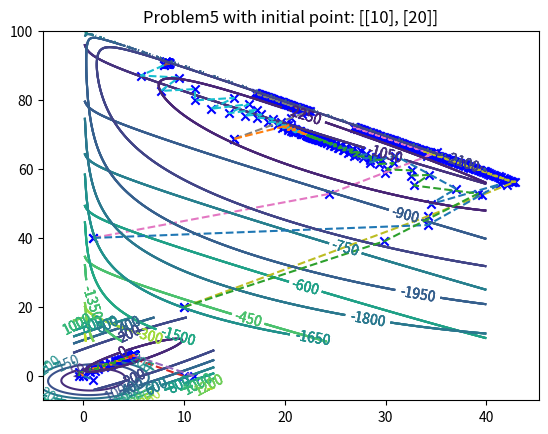

The matplotlib source for this figure:
#!/usr/bin/env python
# coding: utf-8

# In[1]:


import matplotlib.pyplot as plt
import numpy as np
get_ipython().run_line_magic('matplotlib', 'inline')


# In[2]:


def functionValue(problem,x,theta):
    if problem==2:
        value=5*np.power(x[0][0],2)+5*np.power(x[1][0],2)-x[0][0]*x[1][0]-11*x[0][0]+11*x[1][0]+11
    elif problem==3:
        value=5*np.power(x[0][0],2)+5*np.power(x[1][0],2)-9*x[0][0]*x[1][0]+4*x[0][0]-15*x[1][0]+13
    elif problem==4:
        value=5*np.power(x[0][0],2)+20*np.power(x[1][0],2)+(3/2)*np.power(x[2][0],2)-18*x[0][0]*x[1][0]+2*x[0][0]*x[2][0]-x[1][0]*x[2][0]+12*x[0][0]-47*x[1][0]-8*x[2][0]
    elif problem==5:
        value=-9*x[0][0]-10*x[1][0]+theta*(-np.log(100-x[0][0]-x[1][0])-np.log(x[0][0])-np.log(x[1][0])-np.log(50-x[0][0]+x[1][0]))
    return value


# In[3]:


def createQq(problem):
    if problem==2:
        Q=np.array([
            [10,-1],
            [-1,10]
        ])
        q=np.array([
            [-11],
            [11]
        ])
    elif problem==3:
        Q=np.array([
            [10,-9],
            [-9,10]
        ])
        q=np.array([
            [4],
            [-15]
        ])
    elif problem==4:
        Q=np.array([
            [10,-18,2],
            [-18,40,-1],
            [2,-1,3]
        ])
        q=np.array([
            [12],
            [-47],
            [-8]
        ])
    return Q,q


# In[4]:


def compute_d(problem,x,theta):
    if problem==5:
        return -np.array([
            [-9+theta*(1/(100-x[0][0]-x[1][0])-1/x[0][0]+1/(50-x[0][0]+x[1][0]))],
            [-10+theta*(1/(100-x[0][0]-x[1][0])-1/x[1][0]-1/(50-x[0][0]+x[1][0]))]
        ])
    else:
        Q,q=createQq(problem)
        #print('Q:',Q)
        #print('q:',q)
        #print('-Q.dot(x)-q:',-Q.dot(x)-q)
        #print('x:', x)
        return -Q.dot(x)-q


# In[5]:


def computeAlpha(problem,x,d_k):
    if problem==5:
        
        alpha=10 #initial alpha
        nmax=50 #maximum step
        i=0
        #print('x:',x)
        f_value=functionValue(problem,x,theta) #initial function value
        while i<nmax:
            #print('i:',i)
            new_x=x+alpha*d_k
            new_f_value=functionValue(problem,new_x,theta)
            if new_x[0][0]>0 and new_x[1][0]>0 and new_x[0][0]+new_x[1][0]<100 and new_x[0][0]-new_x[1][0]<50 and new_f_value<f_value:
                alpha_bar=alpha
                #print('new_f_value:',new_f_value)
                break
            else:
                if i==nmax-1:
                    alpha_bar=alpha
                    break
                alpha=alpha/2
                
                    
            i=i+1
        return alpha_bar
        
    else:
        Q,q=createQq(problem)
        d=compute_d(problem,x,theta)
        alpha_bar=d.T.dot(d)/(d.T.dot(Q.dot(d)))
        return alpha_bar


# In[6]:


def heigh(problem,x,y,theta):
    if problem==2:
        value=5*np.power(x,2)+5*np.power(y,2)-x*y-11*x+11*y+11
    elif problem==3:
        value=5*np.power(x,2)+5*np.power(y,2)-9*x*y+4*x-15*y+13
    elif problem==5:
        value=-9*x-10*y+theta*(-np.log(100-x-y)-np.log(x)-np.log(y)-np.log(50-x+y))
    return value


# In[7]:


def showfigure(problem,theta,n,X_list):
    if problem==2:
        #centerX=1.22222222
        #centerY=-1.22222222
        
        x = np.linspace(-4,7,n)
        y = np.linspace(-7,4,n)
        
        
    elif problem==3:
        #centerX=5
        #centerY=6
        x = np.linspace(-1,13,n)
        y = np.linspace(-4,17,n)
        
    elif problem==5:
        if theta==10:
            x = np.linspace(-1,40,n)
            y = np.linspace(10,100,n)
        elif theta==100:
            x = np.linspace(0,40,n)
            y = np.linspace(10,100,n)
        
        
    # 將原始資料變成網格資料
    X,Y = np.meshgrid(x,y)
    # 填充顏色
    #plt.contourf(X,Y,height(X,Y),8,alpha=0.75,cmap=plt.cm.hot)

    # add contour lines 
    C = plt.contour(X,Y,heigh(problem,X,Y,theta),8)
    # 顯示各等高線的資料標籤cmap=plt.cm.hot
    plt.clabel(C,inline=True,fontsize=10)
    x_list=[]
    y_list=[]
    for i in range(len(X_list)):
        plt.scatter(X_list[i][0][0], X_list[i][1][0], c='b', marker='x') 
        x_list.append(X_list[i][0][0])
        y_list.append(X_list[i][1][0])
    plt.plot(x_list,y_list,'--')
    plt.title('Problem'+str(problem)+' with initial point: '+str(X_list[0]))
    #plt.savefig('Problem'+str(problem)+' 3-2')
    #plt.savefig('Problem'+str(problem)+' with initial point:'+str(X_list[0]))
    plt.show()


# In[8]:


#print table
def printTable(problem,x,d,alpha,f_value):
    print('\\begin{center}')
    if problem==2 or problem ==3 or problem==5:
        print('\\begin{tabular}{| c || c | c || c | c || c | c |} ')
    elif problem==4:
        print('\\begin{tabular}{| c || c | c | c || c | c | c || c | c |} ')
    print('\\hline')
    if problem==2 or problem ==3 or problem==5:
        print('$k$ & $x_1^k$ & $x_2^k$ & $d_1^k$ & $d_2^k$ & $\\alpha^k$ & $f(x^k)$ \\\\')
    elif problem==4:
        print('$k$ & $x_1^k$ & $x_2^k$ & $x_3^k$ & $d_1^k$ & $d_2^k$ & $d_3^k$ & $\\alpha^k$ & $f(x^k)$ \\\\')
    print('\\hline\\hline')
    if problem ==5:
        for i in range(len(x)):
            print('%d & %f & %f & %f & %f & %f & %f\\\\ '%(i,x[i][0][0],x[i][1][0],d[i][0][0],d[i][1][0],alpha[i],f_value[i]))
            print('\\hline')
    if problem==2 or problem ==3:
        for i in range(len(x)):
            print('%d & %f & %f & %f & %f & %f & %f\\\\ '%(i,x[i][0][0],x[i][1][0],d[i][0][0],d[i][1][0],alpha[i][0][0],f_value[i]))
            print('\\hline')
    elif problem==4:
        for i in range(len(x)-1):
            print('%d & %f & %f & %f & %f & %f & %f & %f & %f\\\\ '%(i,x[i][0][0],x[i][1][0],x[i][2][0],d[i][0][0],d[i][1][0],d[i][2][0],alpha[i][0][0],f_value[i]))
            print('\\hline')
    print('\\end{tabular}')
    
    print('\\end{center}')
    


# In[9]:


def steepestDescent(problem,x_0,theta):
    k=0
    flag=1
    x=[]
    d=[]
    alpha=[]
    f_value=[]
    nmax=100
    n=256 #level curve
    tolorance=1e-8
    
    x.append(x_0)
    #d_k=compute_d(problem,x[k],theta)
    #d.append(d_k)
    value=functionValue(problem,x[k],theta)
    f_value.append(value)
    
    while flag==1: #stop critian
        #print('xk:',x[k])
        d_k=compute_d(problem,x[k],theta)
        d.append(d_k)
        
        
        if np.linalg.norm(d[k])==0:
            flag=0
            break
        #print('dk:',d_k)
        #temp=0
        #for i in range(len(d[k])):
        #    if d[k][i]==0:
        #        temp+=1
        #if temp==len(d[k]):
        #    flag=0
        #    break
        
        alpha_k=computeAlpha(problem,x[k],d[k])
        alpha.append(alpha_k)
        
        new_x=x[k]+alpha[k]*d[k]
        x.append(new_x)
        
        value=functionValue(problem,x[k+1],theta)
        f_value.append(value)
        if problem==5:
            if abs((f_value[k-1]-f_value[k])/np.linalg.norm(x[k-1]-x[k]))<tolorance:
                flag=0
                break
        
        k+=1
        if k>nmax:
            flag=0
            break
    
    
    if problem==2 or problem==3 or problem==5:
        showfigure(problem,theta,n,x)
    #printTable(problem,x,d,alpha,f_value)
    print('x:',x)
    print('d:',d)
    #print('alpha:',alpha)
    #print('f_value:',f_value)
    #print('k:',k)
    print('The best solution:',x[-1])
    print('The minmum value:',f_value[-1])
    
    return x,d,alpha,f_value


# In[10]:


#problem2 (d)
#initial point (0,0)^T tolorance 10^-11
theta=0
problem=2
x2=[[0],[0]]
x,d,alpha,f_value=steepestDescent(problem,x2,theta)
f_value


# In[11]:


#problem3 
#initial point 
theta=0
problem=3
x3_1=[[0],[0]]
x,d,alpha,f_value=steepestDescent(problem,x3_1,theta)
f_value[1]


# In[12]:


theta=0
problem=3
x3_2=[[-0.4],[0]]
x,d,alpha,f_value=steepestDescent(problem,x3_2,theta)


# In[13]:


theta=0
problem=3
x3_3=[[10],[0]]
x,d,alpha,f_value=steepestDescent(problem,x3_3,theta)


# In[34]:


theta=0
problem=3
x3_4=[[11],[0]]
x,d,alpha,f_value=steepestDescent(problem,x3_4,theta)
f_value


# In[35]:


#problem4
theta=0
problem=4
x4_1=[[0],[0],[0]]
x,d,alpha,f_value=steepestDescent(problem,x4_1,theta)


# In[16]:


problem=4
theta=0
x4_2=[[15.09],[7.66],[-6.56]]
x,d,alpha,f_value=steepestDescent(problem,x4_2,theta)


# In[17]:


problem=4
theta=0
x4_3=[[11.77],[6.42],[-4.28]]
x,d,alpha,f_value=steepestDescent(problem,x4_3,theta)


# In[18]:


problem=4
theta=0
x4_4=[[4.46],[2.25],[1.85]]
x,d,alpha,f_value=steepestDescent(problem,x4_4,theta)


# problem 5 with $\theta=10$.

# In[19]:


x5_1=[[8],[90]]
x5_2=[[1],[40]]
x5_3=[[15],[68.69]]
x5_4=[[10],[20]]


# In[20]:


problem=5
theta=10
x,d,alpha,f_value=steepestDescent(problem,x5_1,theta)


# In[21]:


problem=5
theta=10
x,d,alpha,f_value=steepestDescent(problem,x5_2,theta)


# In[ ]:


problem=5
theta=10
x,d,alpha,f_value=steepestDescent(problem,x5_3,theta)


# In[ ]:


problem=5
theta=10
x,d,alpha,f_value=steepestDescent(problem,x5_4,theta)


# In[ ]:





# problem 5 with $\theta=100$.

# In[ ]:


problem=5
theta=100
x,d,alpha,f_value=steepestDescent(problem,x5_1,theta)


# In[ ]:


problem=5
theta=100
x,d,alpha,f_value=steepestDescent(problem,x5_2,theta)


# In[ ]:


problem=5
theta=100
x,d,alpha,f_value=steepestDescent(problem,x5_3,theta)


# In[ ]:


problem=5
theta=100
x,d,alpha,f_value=steepestDescent(problem,x5_4,theta)


# In[ ]:





# In[ ]:





# In[ ]:





# In[ ]:




